Run: headless pygame with SDL's dummy video driver; simulated clock (each Clock.tick advances the game by its frame time, no real sleeping); random seed 0; keys injected as events and as key.get_pressed() state; no mouse input; restart key SPACE tapped at the start of phases 3 and 4.
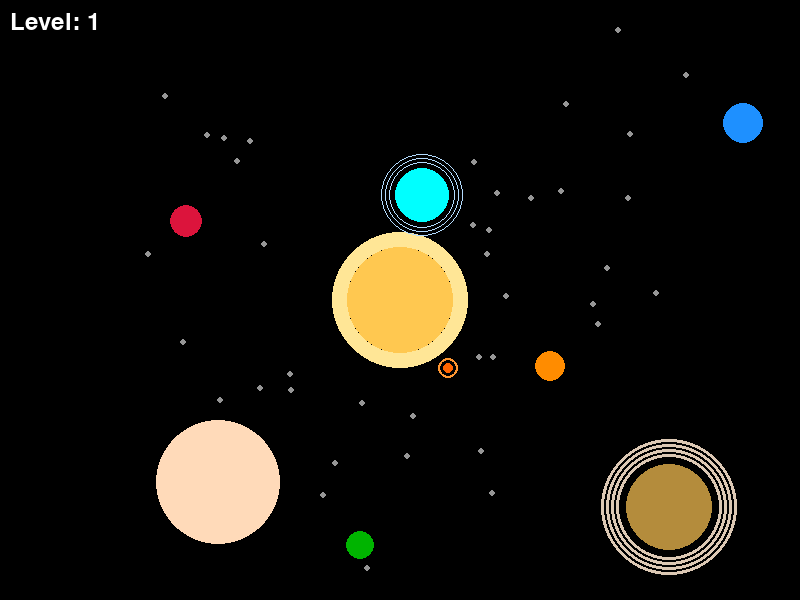
Frame 1 of 4 · flips 1–60 · no input
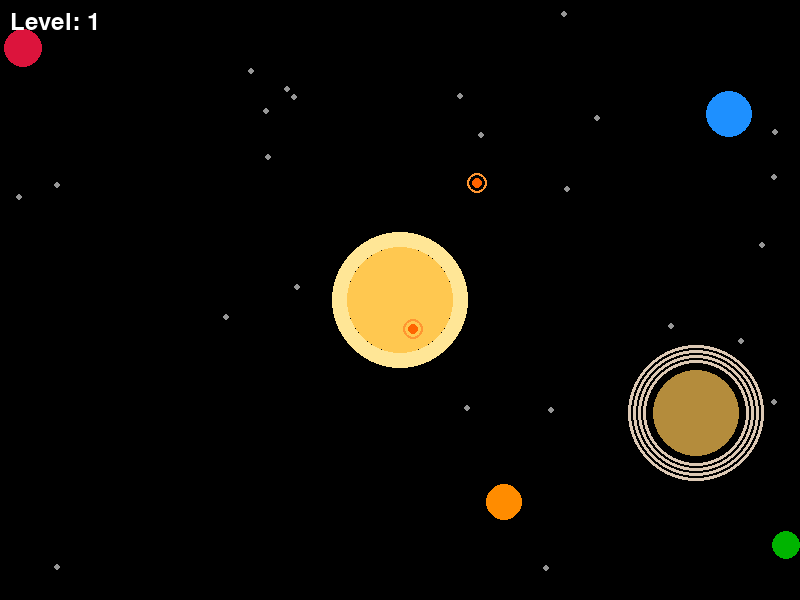
Frame 2 of 4 · flips 61–180 · tapped SPACE, RETURN · held RIGHT (→), D
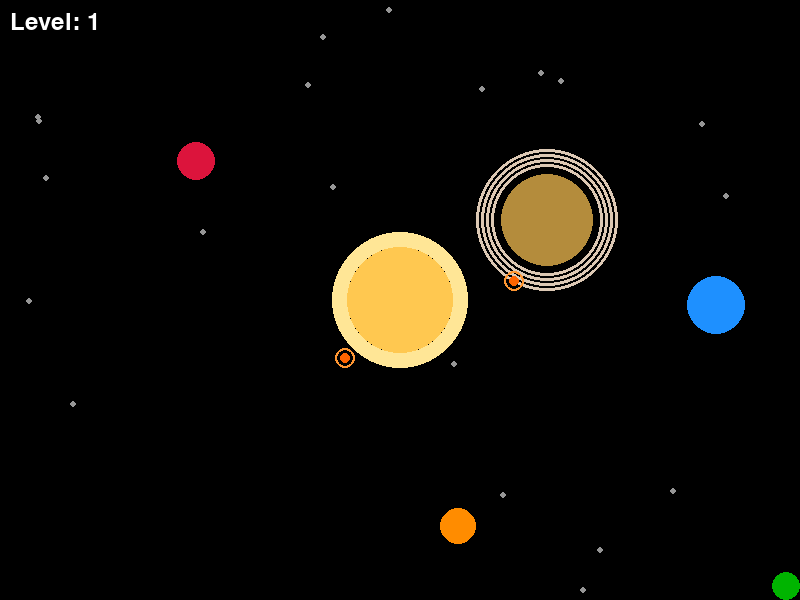
Frame 3 of 4 · flips 181–300 · tapped SPACE · held DOWN (↓), S
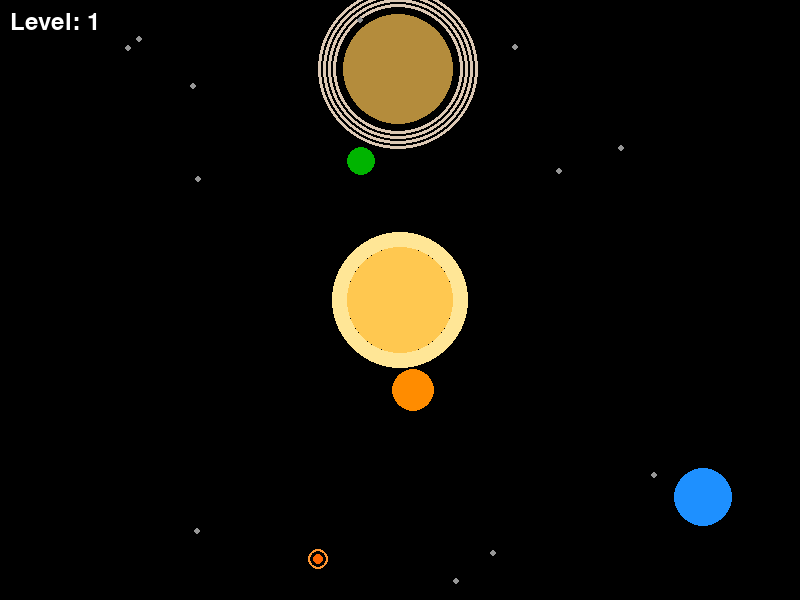
Frame 4 of 4 · flips 301–420 · tapped SPACE · held LEFT (←), A, UP (↑), W

The pygame program that drew these frames:

import pygame
import random
import math

# Initialize Pygame
pygame.init()

# Screen dimensions
WIDTH, HEIGHT = 800, 600
screen = pygame.display.set_mode((WIDTH, HEIGHT))
pygame.display.set_caption("Solar System Eating Game - Player Controls Earth!")

# Colors
BLACK = (0, 0, 0)
SUN_COLOR = (255, 200, 80)
GLOW_COLOR = (255, 230, 150, 80)  # Semi-transparent glow
SATURN_COLOR = (180, 140, 60)  # Yellowish-brown
RING_COLOR = (220, 200, 180)  # Saturn rings
URANUS_RING_COLOR = (180, 220, 255)  # Uranus rings

GREEN = (0, 180, 0)  # Earth
BLUE = (30, 144, 255)  # Neptune
PEACH = (255, 218, 185)  # Jupiter
RED = (220, 20, 60)  # Mars
ORANGE = (255, 140, 0)  # Venus
CYAN = (0, 255, 255)  # Uranus body
GRAY = (169, 169, 169)  # Mercury

# Sun properties
SUN_RADIUS = WIDTH // 15
SUN_POS = (WIDTH // 2, HEIGHT // 2)

# Earth control settings
EARTH_SPEED = 5.0

# Planet data
PLANETS_DATA = [
    ("Mercury", 10, GRAY),
    ("Venus", 12, ORANGE),
    ("Earth", 14, GREEN),
    ("Mars", 10, RED),
    ("Jupiter", 50, PEACH),
    ("Saturn", 40, SATURN_COLOR),
    ("Uranus", 24, CYAN),
    ("Neptune", 20, BLUE)
]

# Asteroid properties
NUM_ASTEROIDS = 50
ASTEROID_RADIUS = 3
ASTEROID_COLOR = (150, 150, 150)

# Flare properties
FLARE_RADIUS = 5
FLARE_COLOR = (255, 100, 0)  # Orange fireball
FLARE_SPAWN_CHANCE = 0.02  # 2% chance per frame
FLARE_SPEED = 4

# Game level
LEVEL = 1
FLARE_FREQUENCY_MULTIPLIER = 1.0


def create_body(name, radius, color, is_asteroid=False):
    if is_asteroid:
        distance = random.uniform(150, 250)
        angle = random.uniform(0, 2 * math.pi)
        pos = (
            SUN_POS[0] + distance * math.cos(angle),
            SUN_POS[1] + distance * math.sin(angle)
        )
    else:
        # Avoid spawning too close to sun
        while True:
            pos = (random.randint(50, WIDTH - 50), random.randint(50, HEIGHT - 50))
            dist = math.hypot(pos[0] - SUN_POS[0], pos[1] - SUN_POS[1])
            if dist > SUN_RADIUS + radius + 20:
                break

    vel = (random.uniform(-2, 2), random.uniform(-2, 2))
    return {"name": name, "pos": list(pos), "vel": list(vel), "radius": radius, "color": color, "active": True}


# Create planets and asteroids
bodies = [create_body(name, radius, color) for name, radius, color in PLANETS_DATA]
for _ in range(int(NUM_ASTEROIDS * (1.5 ** (LEVEL - 1)))):
    bodies.append(create_body("Asteroid", ASTEROID_RADIUS, ASTEROID_COLOR, is_asteroid=True))

# Flares list
flares = []


def check_collision(body1, body2):
    dx = body1["pos"][0] - body2["pos"][0]
    dy = body1["pos"][1] - body2["pos"][1]
    dist_sq = dx * dx + dy * dy
    sum_r = body1["radius"] + body2["radius"]
    return dist_sq < sum_r * sum_r


def spawn_flare():
    """Spawn a flare from the sun in a random direction"""
    angle = random.uniform(0, 2 * math.pi)
    vel = (FLARE_SPEED * math.cos(angle), FLARE_SPEED * math.sin(angle))
    flare = {
        "pos": list(SUN_POS),
        "vel": vel,
        "radius": FLARE_RADIUS,
        "color": FLARE_COLOR,
        "lifetime": 300  # Frames until flare expires
    }
    return flare


# Main game loop
running = True
clock = pygame.time.Clock()
game_over = False
level_passed = False
font = pygame.font.Font(None, 36)
large_font = pygame.font.Font(None, 72)

while running:
    for event in pygame.event.get():
        if event.type == pygame.QUIT:
            running = False
        if event.type == pygame.KEYDOWN:
            if event.key == pygame.K_SPACE:
                if level_passed:
                    # Next level
                    LEVEL += 1
                    FLARE_FREQUENCY_MULTIPLIER = 1.0 * (1.5 ** (LEVEL - 1))
                    level_passed = False
                    game_over = False
                    # Reset bodies with new counts
                    bodies.clear()
                    bodies.extend([create_body(name, radius, color) for name, radius, color in PLANETS_DATA])
                    for _ in range(int(NUM_ASTEROIDS * (1.5 ** (LEVEL - 1)))):
                        bodies.append(create_body("Asteroid", ASTEROID_RADIUS, ASTEROID_COLOR, is_asteroid=True))
                    flares.clear()
                elif game_over:
                    # Restart from level 1
                    LEVEL = 1
                    FLARE_FREQUENCY_MULTIPLIER = 1.0
                    game_over = False
                    level_passed = False
                    # Reset bodies
                    bodies.clear()
                    bodies.extend([create_body(name, radius, color) for name, radius, color in PLANETS_DATA])
                    for _ in range(NUM_ASTEROIDS):
                        bodies.append(create_body("Asteroid", ASTEROID_RADIUS, ASTEROID_COLOR, is_asteroid=True))
                    flares.clear()

    screen.fill(BLACK)

    keys = pygame.key.get_pressed()

    # Spawn flares randomly with level-based frequency
    if not level_passed and not game_over:
        spawn_chance = FLARE_SPAWN_CHANCE * FLARE_FREQUENCY_MULTIPLIER
        if random.random() < spawn_chance:
            flares.append(spawn_flare())

    # Update phase: move, bounce, sun collision
    for body in bodies:
        if not body["active"]:
            continue

        # Earth player controls (arrows or WASD)
        if body["name"] == "Earth":
            vx, vy = 0.0, 0.0
            if keys[pygame.K_LEFT] or keys[pygame.K_a]:
                vx -= 1.0
            if keys[pygame.K_RIGHT] or keys[pygame.K_d]:
                vx += 1.0
            if keys[pygame.K_UP] or keys[pygame.K_w]:
                vy -= 1.0
            if keys[pygame.K_DOWN] or keys[pygame.K_s]:
                vy += 1.0

            mag = math.sqrt(vx * vx + vy * vy)
            if mag > 0:
                vx = (vx / mag) * EARTH_SPEED
                vy = (vy / mag) * EARTH_SPEED
            body["vel"][0] = vx
            body["vel"][1] = vy

        # Update position
        body["pos"][0] += body["vel"][0]
        body["pos"][1] += body["vel"][1]

        # Bounce off edges with clamping
        if body["pos"][0] - body["radius"] < 0:
            body["pos"][0] = body["radius"]
            body["vel"][0] *= -1
        elif body["pos"][0] + body["radius"] > WIDTH:
            body["pos"][0] = WIDTH - body["radius"]
            body["vel"][0] *= -1

        if body["pos"][1] - body["radius"] < 0:
            body["pos"][1] = body["radius"]
            body["vel"][1] *= -1
        elif body["pos"][1] + body["radius"] > HEIGHT:
            body["pos"][1] = HEIGHT - body["radius"]
            body["vel"][1] *= -1

        # Sun collision check (optimized)
        dx = body["pos"][0] - SUN_POS[0]
        dy = body["pos"][1] - SUN_POS[1]
        dist_sq = dx * dx + dy * dy
        sum_r = SUN_RADIUS + body["radius"]
        if dist_sq < sum_r * sum_r:
            body["active"] = False

    # Update flares
    for flare in flares[:]:
        flare["pos"][0] += flare["vel"][0]
        flare["pos"][1] += flare["vel"][1]
        flare["lifetime"] -= 1

        # Remove flare if it goes off screen or expires
        if (flare["pos"][0] < -FLARE_RADIUS or flare["pos"][0] > WIDTH + FLARE_RADIUS or
            flare["pos"][1] < -FLARE_RADIUS or flare["pos"][1] > HEIGHT + FLARE_RADIUS or
            flare["lifetime"] <= 0):
            flares.remove(flare)

    # Flare collisions with bodies
    for flare in flares[:]:
        for body in bodies[:]:
            if not body["active"]:
                continue
            dx = flare["pos"][0] - body["pos"][0]
            dy = flare["pos"][1] - body["pos"][1]
            dist_sq = dx * dx + dy * dy
            sum_r = flare["radius"] + body["radius"]
            if dist_sq < sum_r * sum_r:
                body["active"] = False
                if flare in flares:
                    flares.remove(flare)
                break

    # Planet/Asteroid collisions (only among active survivors)
    active_bodies = [b for b in bodies if b["active"]]
    for i in range(len(active_bodies)):
        for j in range(i + 1, len(active_bodies)):
            b1 = active_bodies[i]
            b2 = active_bodies[j]
            if check_collision(b1, b2):
                if b1["radius"] > b2["radius"]:
                    # b1 eats b2: increase b1's radius by b2's radius
                    b1["radius"] += b2["radius"]
                    b2["active"] = False
                elif b2["radius"] > b1["radius"]:
                    # b2 eats b1: increase b2's radius by b1's radius
                    b2["radius"] += b1["radius"]
                    b1["active"] = False
                # Equal size: both survive

    # Check win condition
    active_bodies = [b for b in bodies if b["active"]]
    earth_alive = any(b for b in active_bodies if b["name"] == "Earth")
    planets_alive = [b for b in active_bodies if b["name"] != "Asteroid"]
    
    if earth_alive and len(planets_alive) == 1:
        # Only Earth remains - Level passed!
        level_passed = True
    elif not earth_alive:
        # Earth destroyed - Game Over
        game_over = True

    # Draw Sun with glow
    pygame.draw.circle(screen, SUN_COLOR, SUN_POS, SUN_RADIUS)
    pygame.draw.circle(screen, GLOW_COLOR, SUN_POS, SUN_RADIUS + 15, 15)

    # Draw active bodies
    active_bodies = [b for b in bodies if b["active"]]  # Refresh after collisions
    for body in active_bodies:
        x, y = int(body["pos"][0]), int(body["pos"][1])
        pygame.draw.circle(screen, body["color"], (x, y), body["radius"])

        # Saturn rings
        if body["name"] == "Saturn":
            for r in range(body["radius"] + 10, body["radius"] + 28, 5):
                pygame.draw.circle(screen, RING_COLOR, (x, y), r, 3)

        # Uranus rings (faint)
        if body["name"] == "Uranus":
            for r in range(body["radius"] + 6, body["radius"] + 18, 4):
                pygame.draw.circle(screen, URANUS_RING_COLOR, (x, y), r, 1)

    # Draw flares
    for flare in flares:
        x, y = int(flare["pos"][0]), int(flare["pos"][1])
        pygame.draw.circle(screen, flare["color"], (x, y), flare["radius"])
        # Add glow effect to flares
        pygame.draw.circle(screen, (255, 150, 50, 100), (x, y), flare["radius"] + 5, 2)

    # Display level
    level_text = font.render(f"Level: {LEVEL}", True, (255, 255, 255))
    screen.blit(level_text, (10, 10))

    # Draw level passed or game over message
    if level_passed:
        success_text = large_font.render("SUCCESS!", True, (0, 255, 0))
        passed_text = font.render("Level Passed!", True, (0, 255, 0))
        space_text = font.render("Press SPACE to continue", True, (255, 255, 255))
        screen.blit(success_text, (WIDTH // 2 - 180, HEIGHT // 2 - 80))
        screen.blit(passed_text, (WIDTH // 2 - 120, HEIGHT // 2))
        screen.blit(space_text, (WIDTH // 2 - 140, HEIGHT // 2 + 60))
    elif game_over:
        gameover_text = large_font.render("GAME OVER", True, (255, 0, 0))
        dead_text = font.render("Earth destroyed!", True, (255, 0, 0))
        level_gameover_text = font.render(f"Level: {LEVEL}", True, (255, 255, 100))
        restart_text = font.render("Press SPACE to restart from Level 1", True, (255, 255, 255))
        screen.blit(gameover_text, (WIDTH // 2 - 200, HEIGHT // 2 - 80))
        screen.blit(dead_text, (WIDTH // 2 - 130, HEIGHT // 2 - 10))
        screen.blit(level_gameover_text, (WIDTH // 2 - 80, HEIGHT // 2 + 40))
        screen.blit(restart_text, (WIDTH // 2 - 180, HEIGHT // 2 + 90))

    # Prune inactive bodies
    bodies[:] = [b for b in bodies if b["active"]]

    pygame.display.flip()
    clock.tick(60)

pygame.quit()
